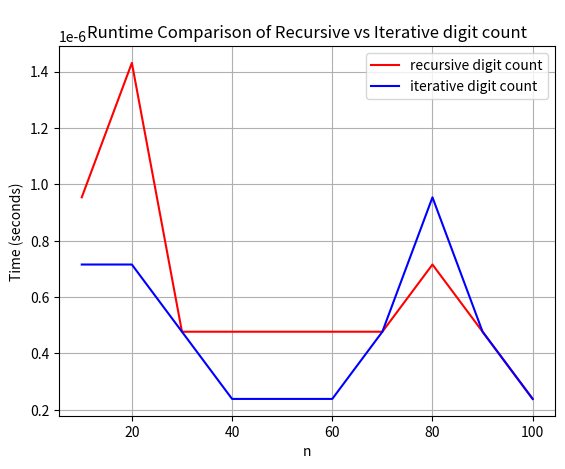

The script that saved this image:
import time
import matplotlib.pyplot as plt
def count_dig_rec(n):
  if n==1:
    return 1
  return count_dig_rec(n//2)+1


def count_dig_itr(n):
  ans=1
  while n!=1:
    ans+=1
    n=n//2
  return ans


def main():
  x=[]
  y1=[]
  y2=[]
  for n in range(10,101,10):
    x.append(n)
    start=time.time()
    count_dig_rec(n)
    end=time.time()
    time_taken=end-start
    y1.append(time_taken)
    start=time.time()
    count_dig_itr(n)
    end=time.time()
    time_taken=end-start
    y2.append(time_taken)
  fig,ax=plt.subplots()
  ax.plot(x,y1,'r',label='recursive digit count')
  ax.plot(x,y2,'b',label='iterative digit count')
  ax.set_xlabel('n')
  ax.set_ylabel('Time (seconds)')
  ax.set_title('Runtime Comparison of Recursive vs Iterative digit count')
  ax.legend()
  ax.grid()
  plt.show()
main()